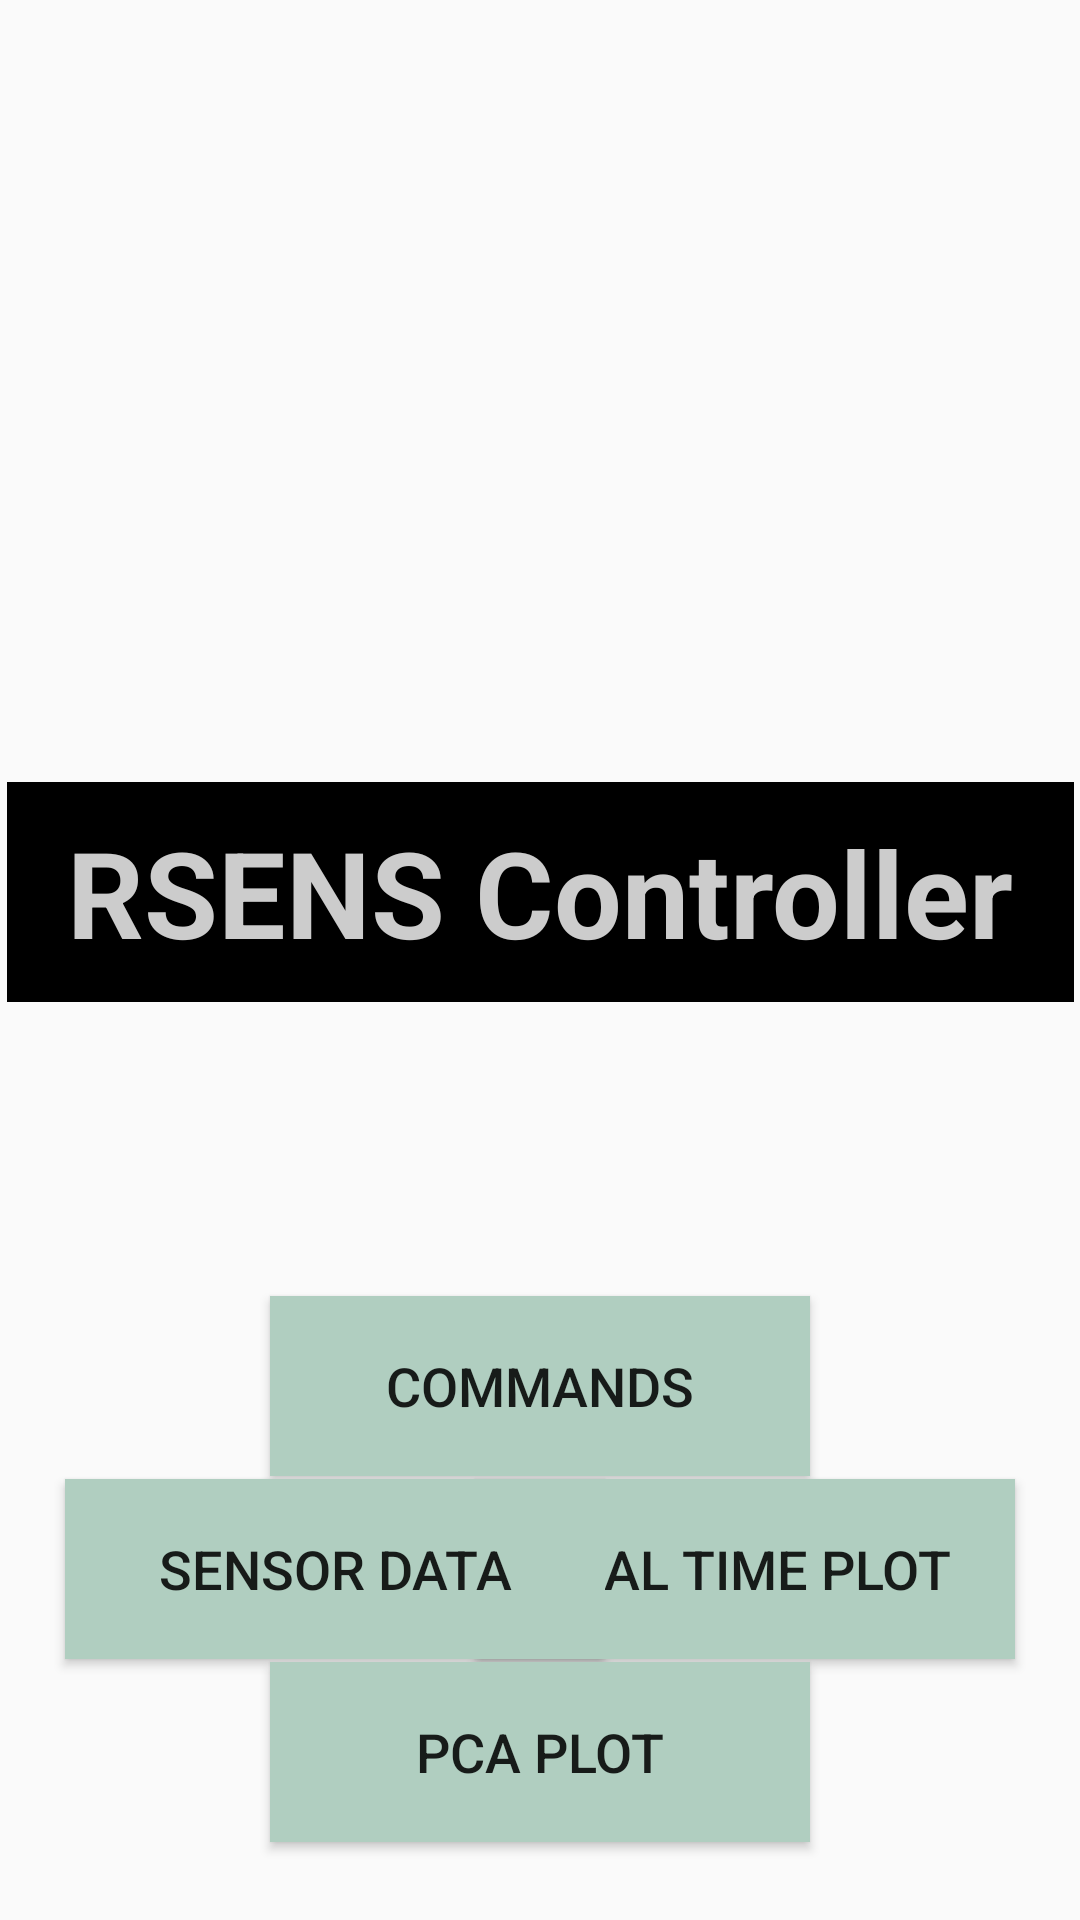

Produce the Android XML layout that renders to this screen, including the resource entries it uses.
<!-- AndroidManifest.xml: application theme AppTheme -->
<!-- res/layout/activity_main.xml -->
<?xml version="1.0" encoding="utf-8"?>
<androidx.constraintlayout.widget.ConstraintLayout
    xmlns:android="http://schemas.android.com/apk/res/android"
    xmlns:tools="http://schemas.android.com/tools"
    xmlns:app="http://schemas.android.com/apk/res-auto"
    android:layout_width="match_parent"
    android:layout_height="match_parent"
    tools:context=".MainActivity"
    android:background="@drawable/abc">


    <Button
        android:id="@+id/command_button"
        android:layout_width="180dp"
        android:layout_height="60dp"
        android:background="#B0CEC0"
        android:text="Commands"
        android:textSize="18sp"
        app:layout_constraintBottom_toBottomOf="parent"
        app:layout_constraintEnd_toEndOf="parent"
        app:layout_constraintHorizontal_bias="0.500"
        app:layout_constraintStart_toStartOf="parent"
        app:layout_constraintTop_toTopOf="parent"
        app:layout_constraintVertical_bias="0.745" />

    <Button
        android:id="@+id/data1_button"
        android:layout_width="180dp"
        android:layout_height="60dp"
        android:background="#B0CEC0"
        android:text="REAL TIME PLOT"
        android:textSize="18sp"
        app:layout_constraintBottom_toBottomOf="parent"
        app:layout_constraintEnd_toEndOf="parent"
        app:layout_constraintHorizontal_bias="0.880"
        app:layout_constraintStart_toStartOf="parent"
        app:layout_constraintTop_toTopOf="parent"
        app:layout_constraintVertical_bias="0.850" />

    <Button
        android:id="@+id/text"
        android:layout_width="180dp"
        android:layout_height="60dp"
        android:background="#B0CEC0"
        android:text="SENSOR DATA"
        android:textSize="18sp"
        app:layout_constraintBottom_toBottomOf="parent"
        app:layout_constraintEnd_toEndOf="parent"
        app:layout_constraintHorizontal_bias="0.120"
        app:layout_constraintStart_toStartOf="parent"
        app:layout_constraintTop_toTopOf="parent"
        app:layout_constraintVertical_bias="0.850" />

    <TextView
        android:id="@+id/textView"
        android:layout_width="wrap_content"
        android:layout_height="wrap_content"
        android:background="#000000"
        android:paddingStart="20dp"
        android:paddingTop="10dp"
        android:paddingEnd="20dp"
        android:paddingBottom="10dp"
        android:text="RSENS Controller"
        android:textAllCaps="false"
        android:textColor="#cccccc"
        android:textSize="40sp"
        android:textStyle="bold"
        app:layout_constraintBottom_toBottomOf="parent"
        app:layout_constraintEnd_toEndOf="parent"
        app:layout_constraintHorizontal_bias="0.500"
        app:layout_constraintStart_toStartOf="parent"
        app:layout_constraintTop_toTopOf="parent"
        app:layout_constraintVertical_bias="0.460" />

    <Button
        android:id="@+id/pca_button"
        android:layout_width="180dp"
        android:layout_height="60dp"
        android:background="#B0CEC0"
        android:text="PCA Plot"
        android:textSize="18sp"
        app:layout_constraintBottom_toBottomOf="parent"
        app:layout_constraintEnd_toEndOf="parent"
        app:layout_constraintHorizontal_bias="0.500"
        app:layout_constraintStart_toStartOf="parent"
        app:layout_constraintTop_toTopOf="parent"
        app:layout_constraintVertical_bias="0.955" />


</androidx.constraintlayout.widget.ConstraintLayout>
<!-- resources referenced by this layout -->
<resources>
  <style name="AppTheme" parent="Theme.AppCompat.Light.DarkActionBar">
          
          <item name="colorPrimary">@color/color1</item>
          <item name="colorPrimaryDark">@color/color2</item>
          <item name="colorAccent">@color/colorAccent</item>
      </style>
  <color name="color1">#344955</color>
  <color name="color2">#232F34</color>
  <color name="colorAccent">#DE8181</color>
</resources>
